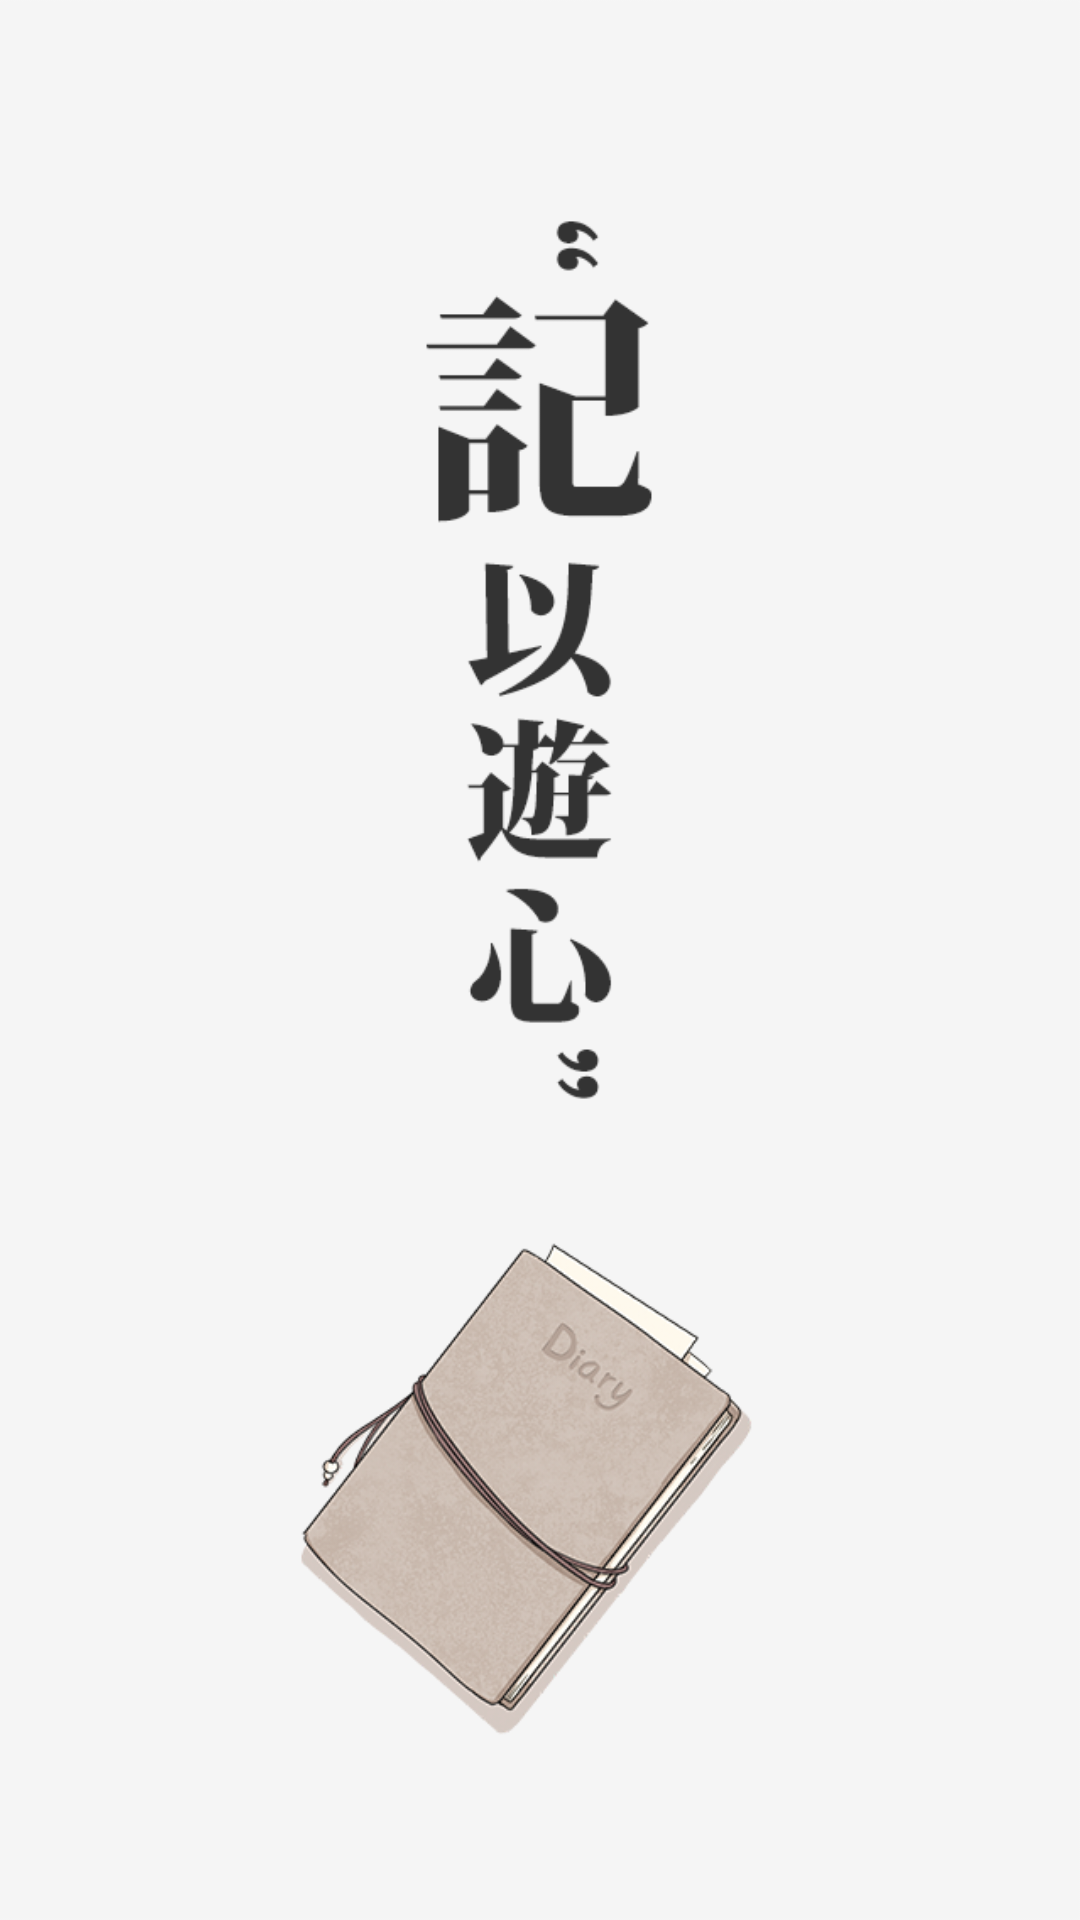

Produce the Android XML layout that renders to this screen, including the resource entries it uses.
<!-- AndroidManifest.xml: application theme MyTheme -->
<!-- res/layout/welcome.xml -->
<?xml version="1.0" encoding="utf-8"?>
<ImageView xmlns:android="http://schemas.android.com/apk/res/android"
    android:layout_width="match_parent"
    android:layout_height="match_parent"
    android:src="@drawable/welcome"
    android:scaleType="centerCrop">
</ImageView>
<!-- resources referenced by this layout -->
<resources>
  <!-- drawable welcome: png bitmap (drawable, 112812 bytes) -->
  <style name="MyTheme" parent="AppTheme" />
  <style name="AppTheme" parent="Theme.AppCompat.Light.NoActionBar">
          
          <item name="colorPrimary">@color/colorPrimary</item>
          <item name="colorPrimaryDark">@color/colorPrimaryDark</item>
          <item name="colorAccent">@color/colorAccent</item>
          <item name="actionMenuTextColor">#ffffff</item>
      </style>
  <!-- not gathered from this repository: default colours our renderer supplied (Android Studio template values) -->
  <color name="colorPrimary">#FF6200EE</color>
  <color name="colorPrimaryDark">#FF3700B3</color>
  <color name="colorAccent">#FF03DAC5</color>
</resources>
